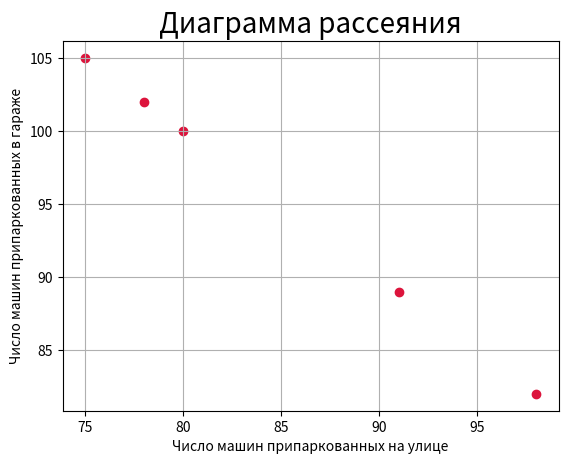

Here is the Python script that generated this plot:
import numpy as np
from matplotlib import pyplot as plt


def first_correlation():
    # Два вектора - число автомобилей
    var1 = np.array([80, 98, 75, 91, 78])
    var2 = np.array([100, 82, 105, 89, 102])

    # Расчет коэффициента корреляции
    print(np.corrcoef(var1, var2)[0, 1])

    # Диаграмма рассеивания
    plt.grid(True)
    plt.title("Диаграмма рассеяния", fontsize=20)
    plt.xlabel("Число машин припаркованных на улице")
    plt.ylabel("Число машин припаркованных в гараже")
    plt.scatter(var1, var2, marker='o', color='crimson')
    plt.show()


first_correlation()
